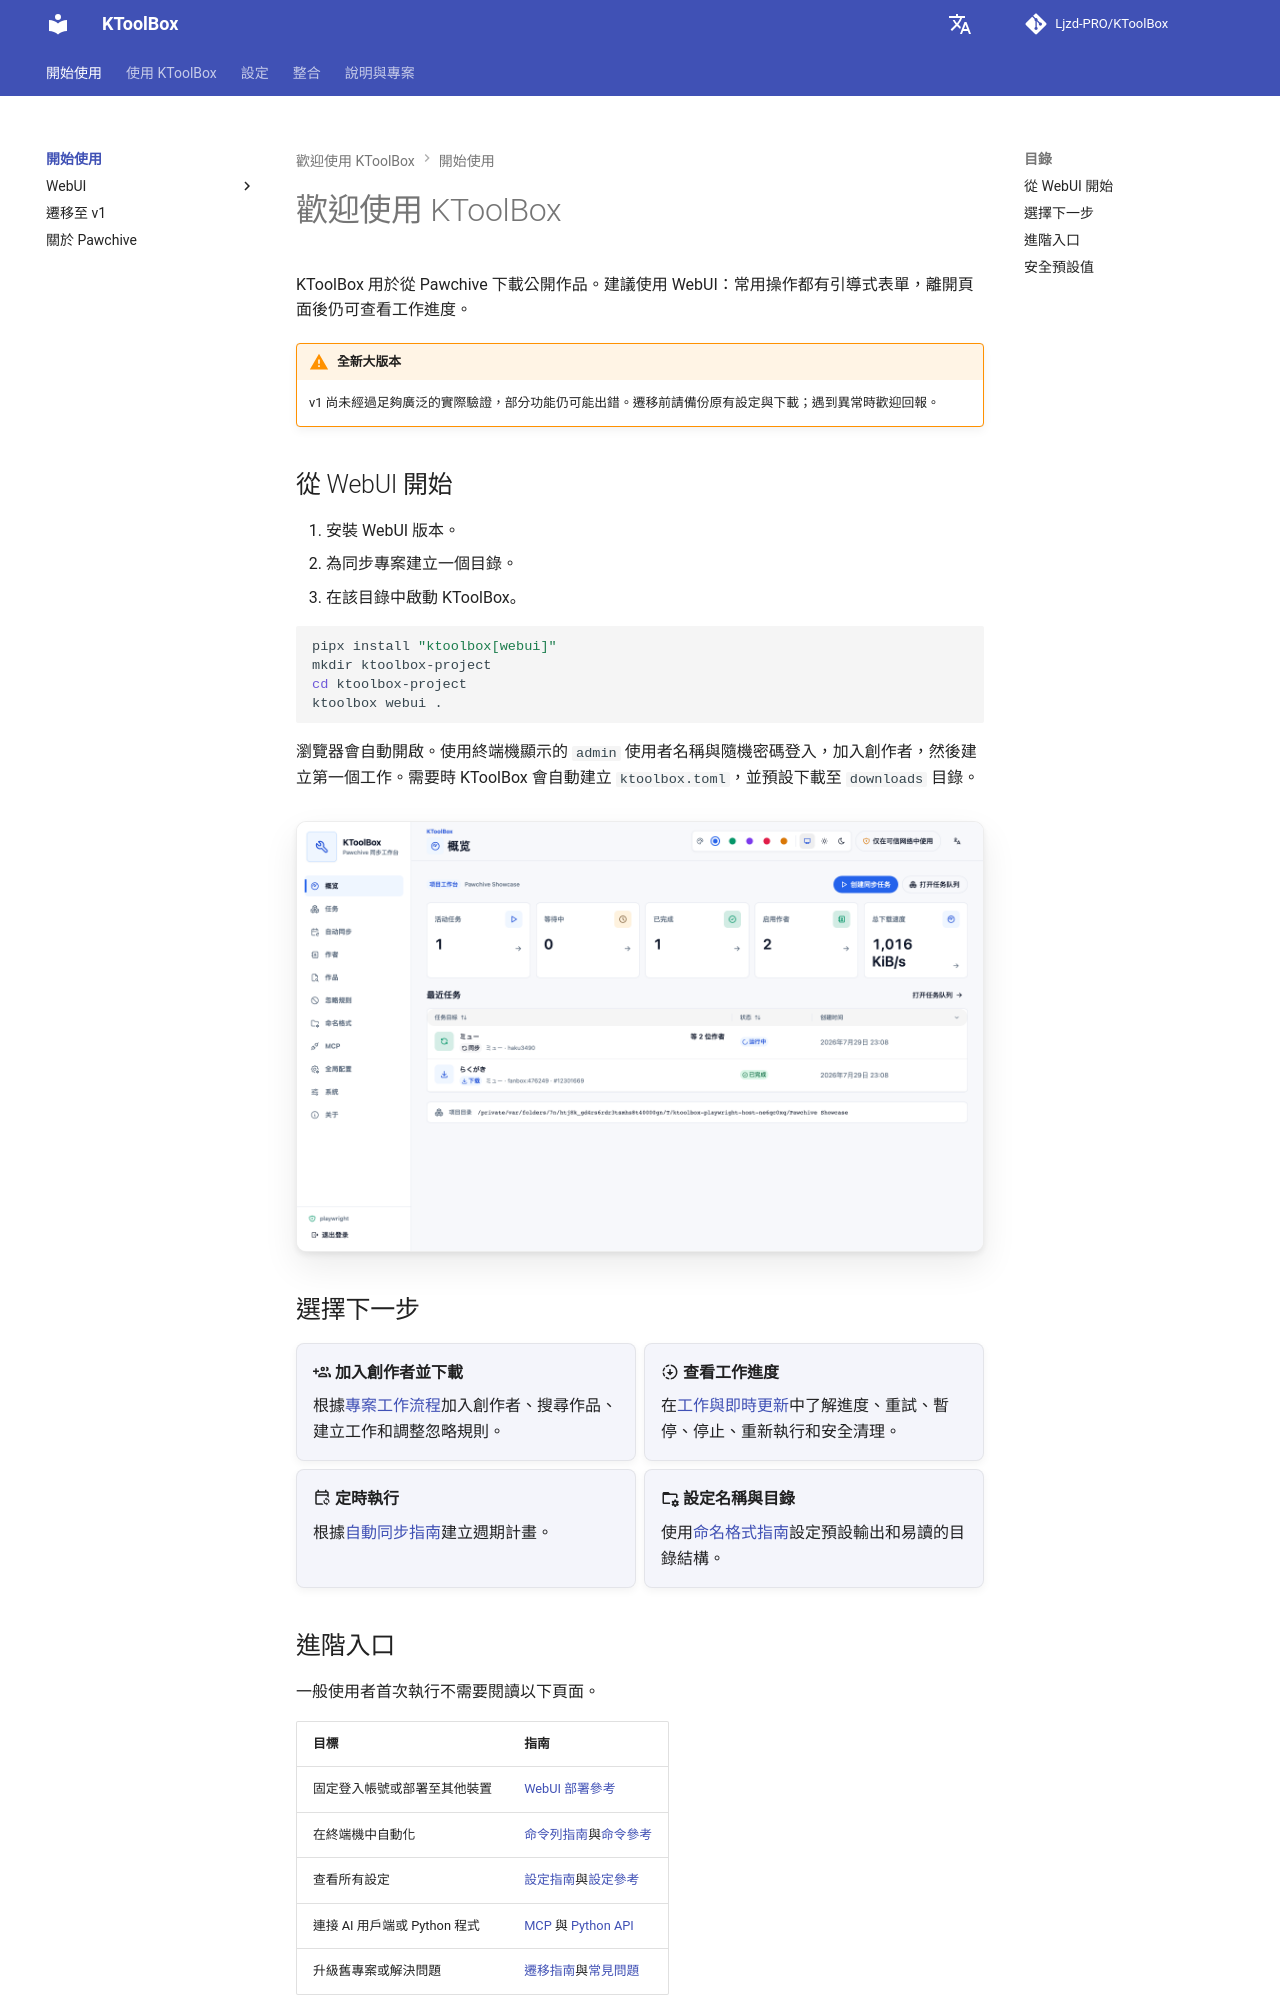

repository: Ljzd-PRO/KToolBox · page: master/zh-Hant/index.html · generator: mkdocs

# 歡迎使用 KToolBox

KToolBox 用於從 Pawchive 下載公開作品。建議使用 WebUI：常用操作都有引導式表單，離開頁面後仍可查看工作進度。

!!! warning "全新大版本"
    v1 尚未經過足夠廣泛的實際驗證，部分功能仍可能出錯。遷移前請備份原有設定與下載；遇到異常時歡迎回報。

## 從 WebUI 開始

1. 安裝 WebUI 版本。
2. 為同步專案建立一個目錄。
3. 在該目錄中啟動 KToolBox。

```bash
pipx install "ktoolbox[webui]"
mkdir ktoolbox-project
cd ktoolbox-project
ktoolbox webui .
```

瀏覽器會自動開啟。使用終端機顯示的 `admin` 使用者名稱與隨機密碼登入，加入創作者，然後建立第一個工作。需要時 KToolBox 會自動建立 `ktoolbox.toml`，並預設下載至 `downloads` 目錄。

![KToolBox WebUI 概覽](../assets/webui/40-overview-showcase-desktop-light.png)

## 選擇下一步

<div class="grid cards" markdown>

-   :material-account-multiple-plus-outline: **加入創作者並下載**

    根據[專案工作流程](webui/project-workflows.md)加入創作者、搜尋作品、建立工作和調整忽略規則。

-   :material-progress-download: **查看工作進度**

    在[工作與即時更新](webui/tasks.md)中了解進度、重試、暫停、停止、重新執行和安全清理。

-   :material-calendar-sync-outline: **定時執行**

    根據[自動同步指南](automatic-sync.md)建立週期計畫。

-   :material-folder-cog-outline: **設定名稱與目錄**

    使用[命名格式指南](naming.md)設定預設輸出和易讀的目錄結構。

</div>
